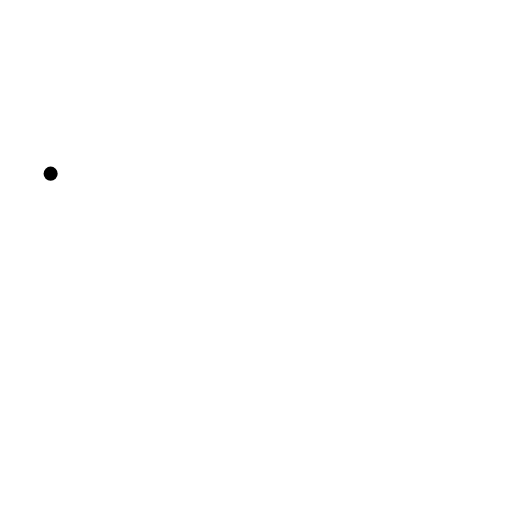
t = 0.00 s
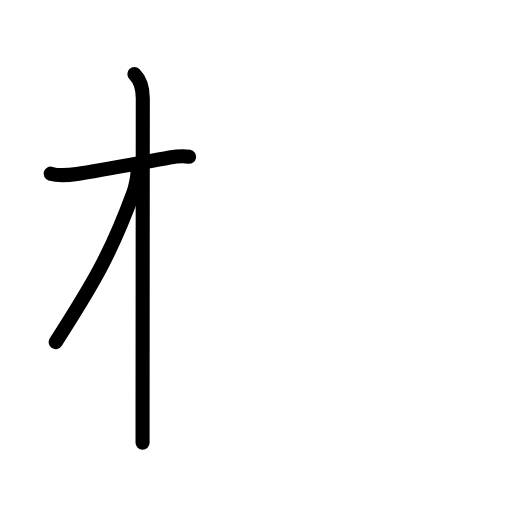
t = 2.88 s
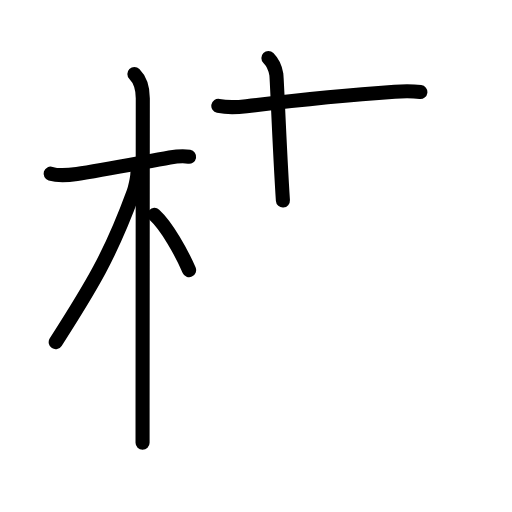
t = 5.63 s
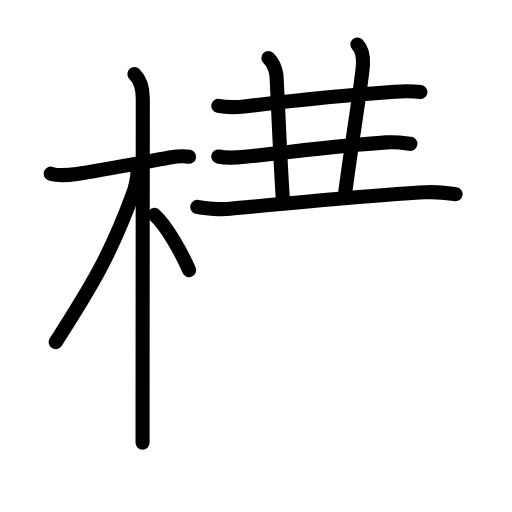
t = 8.42 s
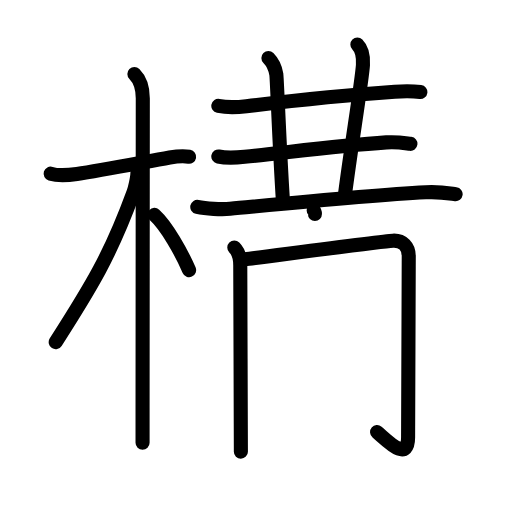
t = 11.13 s
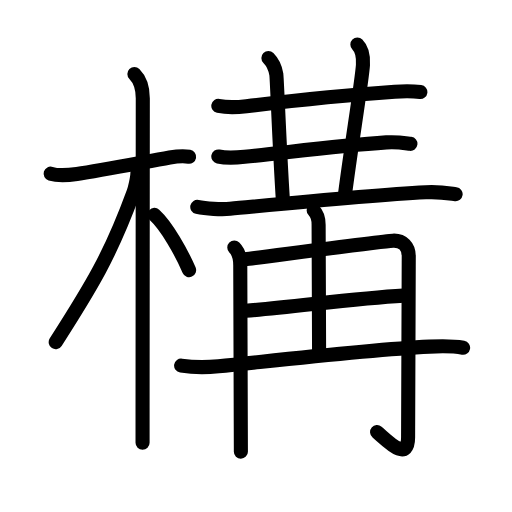
t = 14.00 s

The animated SVG that drew these frames (rendered in a browser with its animation timeline set to each time). Animation: 48 SMIL elements (animate=48); one cycle of 14.00 s.

<?xml version="1.0" encoding="UTF-8"?>
<!--
AniKanjiVG is licensed by CC-BY-SA Paul C. Sommerhoff (https://bitbucket.org/sommerhoff/anikanjivg).
AniKanjiVG uses KanjiVG which is licensed by CC-BY-SA Ulrich Apel (http://kanjivg.tagaini.net).
See also http://creativecommons.org/licenses/by-sa/3.0/
-->
<svg xmlns:kvg='http://kanjivg.tagaini.net' xmlns='http://www.w3.org/2000/svg' width='109' height='109' viewBox='0 0 109 109' style='fill:none;stroke:#000000;stroke-width:3;stroke-linecap:round;stroke-linejoin:round;' id="kvg:kanji_069cb"><g id="kvg:069cb" kvg:element="構"><g id="kvg:069cb-g1" kvg:element="木" kvg:position="left" kvg:radical="general"><path id="kvg:069cb-s1" kvg:type="㇐" d="M10.78,36.97c1.72,0.53,4.09,0.28,5.6,0.06c4.93-0.7,13.77-2.43,19.75-3.5c1.19-0.21,2.75-0.41,4.13-0.17"><animate attributeName="d" begin="0.0s" dur="0.3333333333333333s" from="M10.78,36.97C10.78,36.97,10.78,36.97,10.78,36.97" to="M10.78,36.97c1.72,0.53,4.09,0.28,5.6,0.06" />
<animate attributeName="d" begin="0.3333333333333333s" dur="0.3333333333333333s" from="M10.78,36.97c1.72,0.53,4.09,0.28,5.6,0.06c0,0,0,0,0,0,0" to="M10.78,36.97c1.72,0.53,4.09,0.28,5.6,0.06c4.93-0.7,13.77-2.43,19.75-3.5" />
<animate attributeName="d" begin="0.6666666666666666s" dur="0.3333333333333333s" from="M10.78,36.97c1.72,0.53,4.09,0.28,5.6,0.06c4.93-0.7,13.77-2.43,19.75-3.5c0,0,0,0,0,0,0" to="M10.78,36.97c1.72,0.53,4.09,0.28,5.6,0.06c4.93-0.7,13.77-2.43,19.75-3.5c1.19-0.21,2.75-0.41,4.13-0.17" />
</path>
<path id="kvg:069cb-s2" kvg:type="㇑" d="M28.61,15.75c1.26,1.26,1.79,3,1.79,5.17c0,6.7-0.04,48.26-0.05,65.95c0,3.64,0,6.27,0,7.38"><animate attributeName="d" begin="1.0s" dur="0.3333333333333333s" from="M28.61,15.75C28.61,15.75,28.61,15.75,28.61,15.75" to="M28.61,15.75c1.26,1.26,1.79,3,1.79,5.17" />
<animate attributeName="d" begin="1.3333333333333333s" dur="0.3333333333333333s" from="M28.61,15.75c1.26,1.26,1.79,3,1.79,5.17c0,0,0,0,0,0,0" to="M28.61,15.75c1.26,1.26,1.79,3,1.79,5.17c0,6.7-0.04,48.26-0.05,65.95" />
<animate attributeName="d" begin="1.6666666666666665s" dur="0.3333333333333333s" from="M28.61,15.75c1.26,1.26,1.79,3,1.79,5.17c0,6.7-0.04,48.26-0.05,65.95c0,0,0,0,0,0,0" to="M28.61,15.75c1.26,1.26,1.79,3,1.79,5.17c0,6.7-0.04,48.26-0.05,65.95c0,3.64,0,6.27,0,7.38" />
<animate attributeName="d" begin="0s" dur="1.0s" from="M-100,-100" to="M-100,-100" />
</path>
<path id="kvg:069cb-s3" kvg:type="㇒" d="M29.25,36.88c0,1-0.55,3.29-0.82,4.02c-4.88,13.33-8.85,19.89-16.57,31.94"><animate attributeName="d" begin="2.0s" dur="0.5s" from="M29.25,36.88C29.25,36.88,29.25,36.88,29.25,36.88" to="M29.25,36.88c0,1-0.55,3.29-0.82,4.02" />
<animate attributeName="d" begin="2.5s" dur="0.5s" from="M29.25,36.88c0,1-0.55,3.29-0.82,4.02c0,0,0,0,0,0,0" to="M29.25,36.88c0,1-0.55,3.29-0.82,4.02c-4.88,13.33-8.85,19.89-16.57,31.94" />
<animate attributeName="d" begin="0s" dur="2.0s" from="M-100,-100" to="M-100,-100" />
</path>
<path id="kvg:069cb-s4" kvg:type="㇔/㇏" d="M32.88,45.75c2.62,2.38,5.75,8,7.38,11.75"><animate attributeName="d" begin="3.0s" dur="1.0s" from="M32.88,45.75C32.88,45.75,32.88,45.75,32.88,45.75" to="M32.88,45.75c2.62,2.38,5.75,8,7.38,11.75" />
<animate attributeName="d" begin="0s" dur="3.0s" from="M-100,-100" to="M-100,-100" />
</path>
</g>
<g id="kvg:069cb-g2" kvg:element="冓" kvg:position="right" kvg:phon="冓"><g id="kvg:069cb-g3" kvg:element="三" kvg:part="1" kvg:position="top"><g id="kvg:069cb-g4" kvg:element="一"><path id="kvg:069cb-s5" kvg:type="㇐" d="M46.48,22.55c1.56,0.31,4.44,0.25,5.98,0.06c9.29-1.11,21.42-2.36,31.57-3.07c2.59-0.18,4.16-0.1,5.46,0.06"><animate attributeName="d" begin="4.0s" dur="0.3333333333333333s" from="M46.48,22.55C46.48,22.55,46.48,22.55,46.48,22.55" to="M46.48,22.55c1.56,0.31,4.44,0.25,5.98,0.06" />
<animate attributeName="d" begin="4.333333333333333s" dur="0.3333333333333333s" from="M46.48,22.55c1.56,0.31,4.44,0.25,5.98,0.06c0,0,0,0,0,0,0" to="M46.48,22.55c1.56,0.31,4.44,0.25,5.98,0.06c9.29-1.11,21.42-2.36,31.57-3.07" />
<animate attributeName="d" begin="4.666666666666667s" dur="0.3333333333333333s" from="M46.48,22.55c1.56,0.31,4.44,0.25,5.98,0.06c9.29-1.11,21.42-2.36,31.57-3.07c0,0,0,0,0,0,0" to="M46.48,22.55c1.56,0.31,4.44,0.25,5.98,0.06c9.29-1.11,21.42-2.36,31.57-3.07c2.59-0.18,4.16-0.1,5.46,0.06" />
<animate attributeName="d" begin="0s" dur="4.0s" from="M-100,-100" to="M-100,-100" />
</path>
</g>
<path id="kvg:069cb-s6" kvg:type="㇑a" d="M57.14,12.34c1.07,1.07,1.56,2.7,1.69,3.49c0.13,0.79,0.67,15.67,1.4,26.87"><animate attributeName="d" begin="5.0s" dur="0.5s" from="M57.14,12.34C57.14,12.34,57.14,12.34,57.14,12.34" to="M57.14,12.34c1.07,1.07,1.56,2.7,1.69,3.49" />
<animate attributeName="d" begin="5.5s" dur="0.5s" from="M57.14,12.34c1.07,1.07,1.56,2.7,1.69,3.49c0,0,0,0,0,0,0" to="M57.14,12.34c1.07,1.07,1.56,2.7,1.69,3.49c0.13,0.79,0.67,15.67,1.4,26.87" />
<animate attributeName="d" begin="0s" dur="5.0s" from="M-100,-100" to="M-100,-100" />
</path>
<path id="kvg:069cb-s7" kvg:type="㇑a" d="M76.08,9.49c1.15,1.15,1.29,2.64,1.19,4.32c-0.19,3.23-2.52,17.44-3.81,27.47"><animate attributeName="d" begin="6.0s" dur="0.5s" from="M76.08,9.49C76.08,9.49,76.08,9.49,76.08,9.49" to="M76.08,9.49c1.15,1.15,1.29,2.64,1.19,4.32" />
<animate attributeName="d" begin="6.5s" dur="0.5s" from="M76.08,9.49c1.15,1.15,1.29,2.64,1.19,4.32c0,0,0,0,0,0,0" to="M76.08,9.49c1.15,1.15,1.29,2.64,1.19,4.32c-0.19,3.23-2.52,17.44-3.81,27.47" />
<animate attributeName="d" begin="0s" dur="6.0s" from="M-100,-100" to="M-100,-100" />
</path>
<g id="kvg:069cb-g5" kvg:element="三" kvg:part="2"><g id="kvg:069cb-g6" kvg:element="一"><path id="kvg:069cb-s8" kvg:type="㇐" d="M46.48,33.32c1.46,0.31,4.16,0.21,5.6,0.06c9.79-1.01,19.81-2.38,30.17-3.07c2.43-0.16,3.9,0.15,5.12,0.31"><animate attributeName="d" begin="7.0s" dur="0.3333333333333333s" from="M46.48,33.32C46.48,33.32,46.48,33.32,46.48,33.32" to="M46.48,33.32c1.46,0.31,4.16,0.21,5.6,0.06" />
<animate attributeName="d" begin="7.333333333333333s" dur="0.3333333333333333s" from="M46.48,33.32c1.46,0.31,4.16,0.21,5.6,0.06c0,0,0,0,0,0,0" to="M46.48,33.32c1.46,0.31,4.16,0.21,5.6,0.06c9.79-1.01,19.81-2.38,30.17-3.07" />
<animate attributeName="d" begin="7.666666666666667s" dur="0.3333333333333333s" from="M46.48,33.32c1.46,0.31,4.16,0.21,5.6,0.06c9.79-1.01,19.81-2.38,30.17-3.07c0,0,0,0,0,0,0" to="M46.48,33.32c1.46,0.31,4.16,0.21,5.6,0.06c9.79-1.01,19.81-2.38,30.17-3.07c2.43-0.16,3.9,0.15,5.12,0.31" />
<animate attributeName="d" begin="0s" dur="7.0s" from="M-100,-100" to="M-100,-100" />
</path>
</g>
<g id="kvg:069cb-g7" kvg:element="再" kvg:part="1"><g id="kvg:069cb-g8" kvg:element="一"><path id="kvg:069cb-s9" kvg:type="㇐" d="M42,44.04c1.82,0.41,5.16,0.58,6.97,0.41c11.53-1.08,29.69-2.88,41.67-3.51c3.02-0.16,4.85,0.2,6.36,0.4"><animate attributeName="d" begin="8.0s" dur="0.3333333333333333s" from="M42,44.04C42,44.04,42,44.04,42,44.04" to="M42,44.04c1.82,0.41,5.16,0.58,6.97,0.41" />
<animate attributeName="d" begin="8.333333333333334s" dur="0.3333333333333333s" from="M42,44.04c1.82,0.41,5.16,0.58,6.97,0.41c0,0,0,0,0,0,0" to="M42,44.04c1.82,0.41,5.16,0.58,6.97,0.41c11.53-1.08,29.69-2.88,41.67-3.51" />
<animate attributeName="d" begin="8.666666666666666s" dur="0.3333333333333333s" from="M42,44.04c1.82,0.41,5.16,0.58,6.97,0.41c11.53-1.08,29.69-2.88,41.67-3.51c0,0,0,0,0,0,0" to="M42,44.04c1.82,0.41,5.16,0.58,6.97,0.41c11.53-1.08,29.69-2.88,41.67-3.51c3.02-0.16,4.85,0.2,6.36,0.4" />
<animate attributeName="d" begin="0s" dur="8.0s" from="M-100,-100" to="M-100,-100" />
</path>
</g>
</g>
</g>
</g>
<g id="kvg:069cb-g9" kvg:element="再" kvg:part="2" kvg:position="bottom"><g id="kvg:069cb-g10" kvg:element="冉"><g id="kvg:069cb-g11" kvg:element="冂"><path id="kvg:069cb-s10" kvg:type="㇑" d="M49.88,52.69c0.9,0.9,1.27,2.44,1.27,3.78c0,1.05,0.08,23.09,0.11,33.91c0.01,3.1,0.02,5.27,0.02,5.77"><animate attributeName="d" begin="9.0s" dur="0.3333333333333333s" from="M49.88,52.69C49.88,52.69,49.88,52.69,49.88,52.69" to="M49.88,52.69c0.9,0.9,1.27,2.44,1.27,3.78" />
<animate attributeName="d" begin="9.333333333333334s" dur="0.3333333333333333s" from="M49.88,52.69c0.9,0.9,1.27,2.44,1.27,3.78c0,0,0,0,0,0,0" to="M49.88,52.69c0.9,0.9,1.27,2.44,1.27,3.78c0,1.05,0.08,23.09,0.11,33.91" />
<animate attributeName="d" begin="9.666666666666666s" dur="0.3333333333333333s" from="M49.88,52.69c0.9,0.9,1.27,2.44,1.27,3.78c0,1.05,0.08,23.09,0.11,33.91c0,0,0,0,0,0,0" to="M49.88,52.69c0.9,0.9,1.27,2.44,1.27,3.78c0,1.05,0.08,23.09,0.11,33.91c0.01,3.1,0.02,5.27,0.02,5.77" />
<animate attributeName="d" begin="0s" dur="9.0s" from="M-100,-100" to="M-100,-100" />
</path>
<path id="kvg:069cb-s11" kvg:type="㇆a" d="M52.15,55.18c4.94-0.6,28.97-3.8,31.49-3.94c2.12-0.11,3.38,1.26,3.38,3.25c0,4.4-0.14,34.39-0.14,38.61c0,5.51-4.5,0.65-6.6-1.11"><animate attributeName="d" begin="10.0s" dur="0.25s" from="M52.15,55.18C52.15,55.18,52.15,55.18,52.15,55.18" to="M52.15,55.18c4.94-0.6,28.97-3.8,31.49-3.94" />
<animate attributeName="d" begin="10.25s" dur="0.25s" from="M52.15,55.18c4.94-0.6,28.97-3.8,31.49-3.94c0,0,0,0,0,0,0" to="M52.15,55.18c4.94-0.6,28.97-3.8,31.49-3.94c2.12-0.11,3.38,1.26,3.38,3.25" />
<animate attributeName="d" begin="10.5s" dur="0.25s" from="M52.15,55.18c4.94-0.6,28.97-3.8,31.49-3.94c2.12-0.11,3.38,1.26,3.38,3.25c0,0,0,0,0,0,0" to="M52.15,55.18c4.94-0.6,28.97-3.8,31.49-3.94c2.12-0.11,3.38,1.26,3.38,3.25c0,4.4-0.14,34.39-0.14,38.61" />
<animate attributeName="d" begin="10.75s" dur="0.25s" from="M52.15,55.18c4.94-0.6,28.97-3.8,31.49-3.94c2.12-0.11,3.38,1.26,3.38,3.25c0,4.4-0.14,34.39-0.14,38.61c0,0,0,0,0,0,0" to="M52.15,55.18c4.94-0.6,28.97-3.8,31.49-3.94c2.12-0.11,3.38,1.26,3.38,3.25c0,4.4-0.14,34.39-0.14,38.61c0,5.51-4.5,0.65-6.6-1.11" />
<animate attributeName="d" begin="0s" dur="10.0s" from="M-100,-100" to="M-100,-100" />
</path>
</g>
<g id="kvg:069cb-g12" kvg:element="土" kvg:variant="true"><path id="kvg:069cb-s12" kvg:type="㇑a" d="M66.78,44.79c0.65,0.65,1.05,1.78,1.05,3.04c0,8.11,0.1,16.31,0.1,27.04"><animate attributeName="d" begin="11.0s" dur="0.5s" from="M66.78,44.79C66.78,44.79,66.78,44.79,66.78,44.79" to="M66.78,44.79c0.65,0.65,1.05,1.78,1.05,3.04" />
<animate attributeName="d" begin="11.5s" dur="0.5s" from="M66.78,44.79c0.65,0.65,1.05,1.78,1.05,3.04c0,0,0,0,0,0,0" to="M66.78,44.79c0.65,0.65,1.05,1.78,1.05,3.04c0,8.11,0.1,16.31,0.1,27.04" />
<animate attributeName="d" begin="0s" dur="11.0s" from="M-100,-100" to="M-100,-100" />
</path>
<path id="kvg:069cb-s13" kvg:type="㇐a" d="M52.32,66.16c9.65-0.71,23.1-2.66,33.55-3.23"><animate attributeName="d" begin="12.0s" dur="1.0s" from="M52.32,66.16C52.32,66.16,52.32,66.16,52.32,66.16" to="M52.32,66.16c9.65-0.71,23.1-2.66,33.55-3.23" />
<animate attributeName="d" begin="0s" dur="12.0s" from="M-100,-100" to="M-100,-100" />
</path>
<path id="kvg:069cb-s14" kvg:type="㇐" d="M38.56,77.84c2.69,0.41,5.4,0.4,7.97,0.14c13.14-1.35,31.5-3.5,44.91-4.19c2.33-0.12,4.85-0.18,7.15,0.23"><animate attributeName="d" begin="13.0s" dur="0.3333333333333333s" from="M38.56,77.84C38.56,77.84,38.56,77.84,38.56,77.84" to="M38.56,77.84c2.69,0.41,5.4,0.4,7.97,0.14" />
<animate attributeName="d" begin="13.333333333333334s" dur="0.3333333333333333s" from="M38.56,77.84c2.69,0.41,5.4,0.4,7.97,0.14c0,0,0,0,0,0,0" to="M38.56,77.84c2.69,0.41,5.4,0.4,7.97,0.14c13.14-1.35,31.5-3.5,44.91-4.19" />
<animate attributeName="d" begin="13.666666666666666s" dur="0.3333333333333333s" from="M38.56,77.84c2.69,0.41,5.4,0.4,7.97,0.14c13.14-1.35,31.5-3.5,44.91-4.19c0,0,0,0,0,0,0" to="M38.56,77.84c2.69,0.41,5.4,0.4,7.97,0.14c13.14-1.35,31.5-3.5,44.91-4.19c2.33-0.12,4.85-0.18,7.15,0.23" />
<animate attributeName="d" begin="0s" dur="13.0s" from="M-100,-100" to="M-100,-100" />
</path>
</g>
</g>
</g>
</g>
</g>
</svg>
